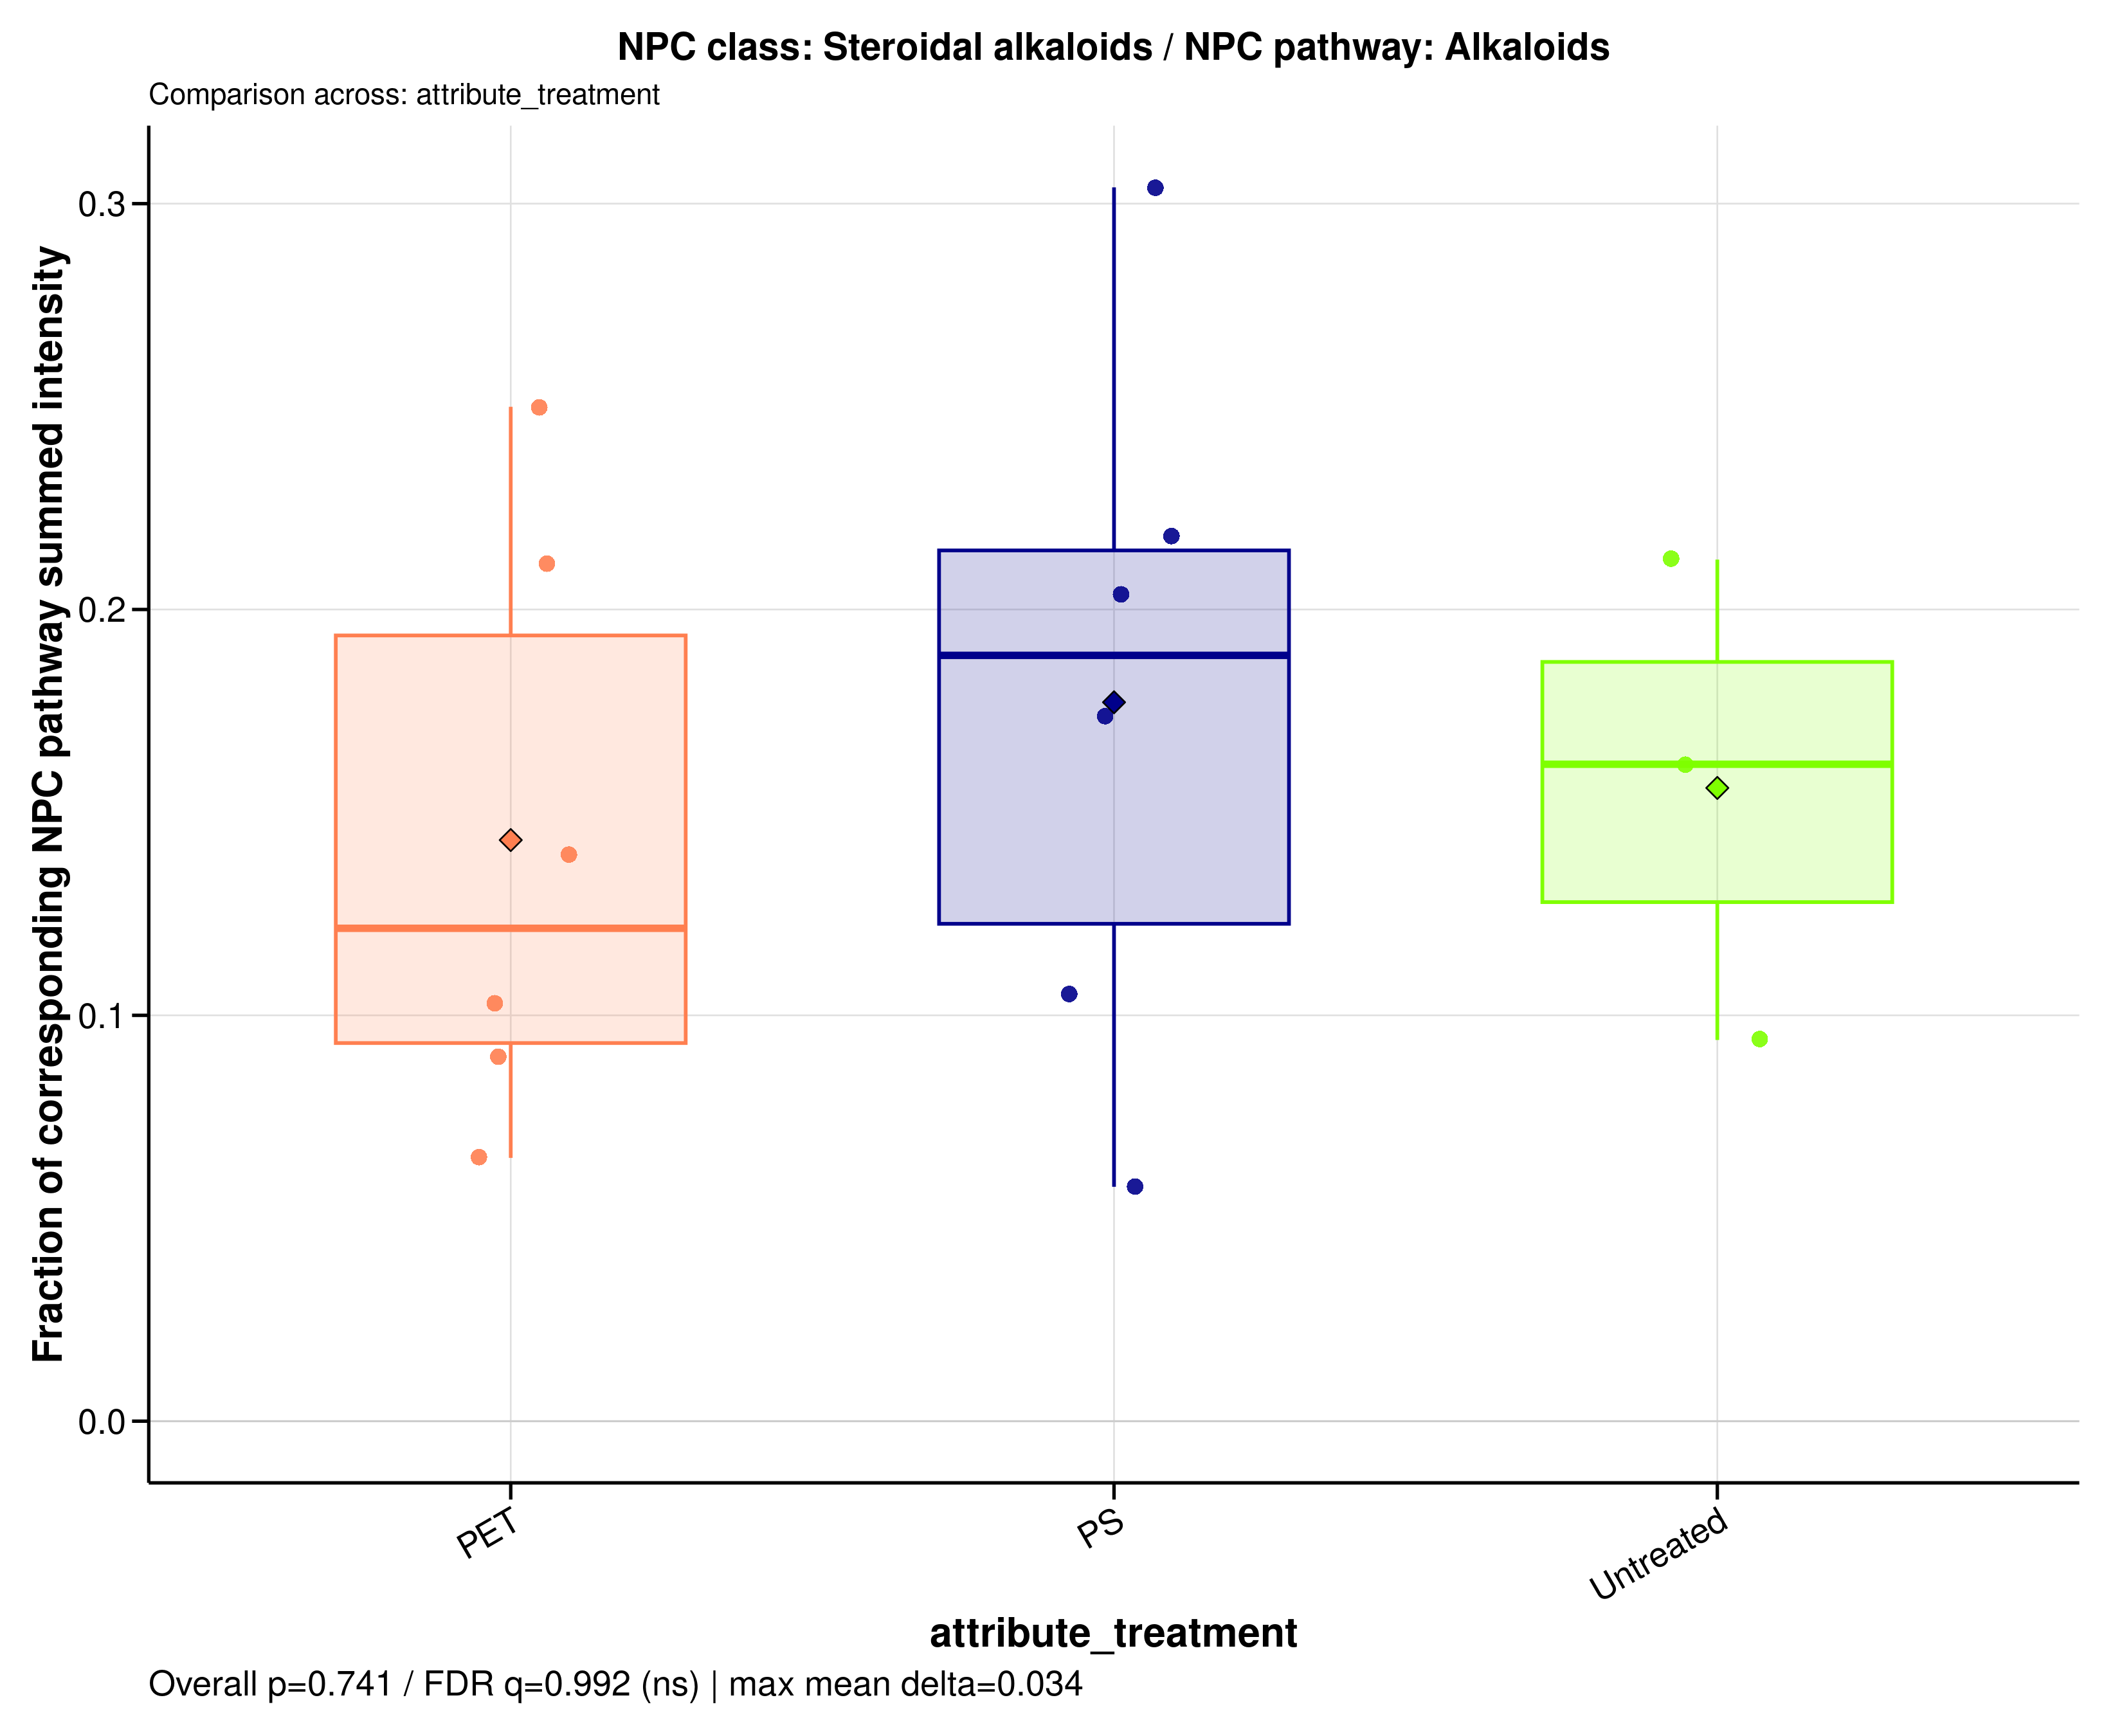

Data behind this chart, as committed beside it:
sample_id	group	data_source	numerator_level	numerator_term	numerator_class	denominator_level	denominator_term	npc_pathway	npc_superclass	npc_class	ratio_label	ratio_plot_label	numerator_n_features	denominator_n_features	numerator_summed_intensity	denominator_summed_intensity	ratio	npc_overall_test	npc_overall_p_value	npc_overall_q_value	npc_overall_significance	npc_max_mean_difference	npc_max_median_difference
MDM_160526_PET05	PET	raw	class	Steroidal alkaloids	Steroidal alkaloids	pathway	Alkaloids	Alkaloids	Pseudoalkaloids (transamidation)	Steroidal alkaloids	NPC class: Steroidal alkaloids / NPC pat…	Steroidal alkaloids	13	93	137673726	550808547	0.2499	kruskal_wallis	0.7408	0.9917	ns	0.03395	0.06725
MDM_160526_PET100	PET	raw	class	Steroidal alkaloids	Steroidal alkaloids	pathway	Alkaloids	Alkaloids	Pseudoalkaloids (transamidation)	Steroidal alkaloids	NPC class: Steroidal alkaloids / NPC pat…	Steroidal alkaloids	13	93	123502624	583831736	0.2115	kruskal_wallis	0.7408	0.9917	ns	0.03395	0.06725
MDM_160526_PS05	PS	raw	class	Steroidal alkaloids	Steroidal alkaloids	pathway	Alkaloids	Alkaloids	Pseudoalkaloids (transamidation)	Steroidal alkaloids	NPC class: Steroidal alkaloids / NPC pat…	Steroidal alkaloids	13	93	139258656	638209892	0.2182	kruskal_wallis	0.7408	0.9917	ns	0.03395	0.06725
MDM_160526_PS100	PS	raw	class	Steroidal alkaloids	Steroidal alkaloids	pathway	Alkaloids	Alkaloids	Pseudoalkaloids (transamidation)	Steroidal alkaloids	NPC class: Steroidal alkaloids / NPC pat…	Steroidal alkaloids	13	93	103925707	597964617	0.1738	kruskal_wallis	0.7408	0.9917	ns	0.03395	0.06725
MDM_160526_untreated	Untreated	raw	class	Steroidal alkaloids	Steroidal alkaloids	pathway	Alkaloids	Alkaloids	Pseudoalkaloids (transamidation)	Steroidal alkaloids	NPC class: Steroidal alkaloids / NPC pat…	Steroidal alkaloids	13	93	149583250	704625528	0.2123	kruskal_wallis	0.7408	0.9917	ns	0.03395	0.06725
MDM_A_190626_PET05	PET	raw	class	Steroidal alkaloids	Steroidal alkaloids	pathway	Alkaloids	Alkaloids	Pseudoalkaloids (transamidation)	Steroidal alkaloids	NPC class: Steroidal alkaloids / NPC pat…	Steroidal alkaloids	13	93	13180357	94290245	0.1398	kruskal_wallis	0.7408	0.9917	ns	0.03395	0.06725
MDM_A_190626_PET100	PET	raw	class	Steroidal alkaloids	Steroidal alkaloids	pathway	Alkaloids	Alkaloids	Pseudoalkaloids (transamidation)	Steroidal alkaloids	NPC class: Steroidal alkaloids / NPC pat…	Steroidal alkaloids	13	93	126668457	1952488677	0.06488	kruskal_wallis	0.7408	0.9917	ns	0.03395	0.06725
MDM_A_190626_PS05	PS	raw	class	Steroidal alkaloids	Steroidal alkaloids	pathway	Alkaloids	Alkaloids	Pseudoalkaloids (transamidation)	Steroidal alkaloids	NPC class: Steroidal alkaloids / NPC pat…	Steroidal alkaloids	13	93	112413409	1946448748	0.05775	kruskal_wallis	0.7408	0.9917	ns	0.03395	0.06725
MDM_A_190626_PS100	PS	raw	class	Steroidal alkaloids	Steroidal alkaloids	pathway	Alkaloids	Alkaloids	Pseudoalkaloids (transamidation)	Steroidal alkaloids	NPC class: Steroidal alkaloids / NPC pat…	Steroidal alkaloids	13	93	122083651	599674083	0.2036	kruskal_wallis	0.7408	0.9917	ns	0.03395	0.06725
MDM_A_190626_untreated	Untreated	raw	class	Steroidal alkaloids	Steroidal alkaloids	pathway	Alkaloids	Alkaloids	Pseudoalkaloids (transamidation)	Steroidal alkaloids	NPC class: Steroidal alkaloids / NPC pat…	Steroidal alkaloids	13	93	144944255	1543184201	0.09393	kruskal_wallis	0.7408	0.9917	ns	0.03395	0.06725
MDM_B_120626_PS05	PS	raw	class	Steroidal alkaloids	Steroidal alkaloids	pathway	Alkaloids	Alkaloids	Pseudoalkaloids (transamidation)	Steroidal alkaloids	NPC class: Steroidal alkaloids / NPC pat…	Steroidal alkaloids	13	93	135440372	1284156567	0.1055	kruskal_wallis	0.7408	0.9917	ns	0.03395	0.06725
MDM_B_190626_PET05	PET	raw	class	Steroidal alkaloids	Steroidal alkaloids	pathway	Alkaloids	Alkaloids	Pseudoalkaloids (transamidation)	Steroidal alkaloids	NPC class: Steroidal alkaloids / NPC pat…	Steroidal alkaloids	13	93	140985090	1568991524	0.08986	kruskal_wallis	0.7408	0.9917	ns	0.03395	0.06725
MDM_B_190626_PET100	PET	raw	class	Steroidal alkaloids	Steroidal alkaloids	pathway	Alkaloids	Alkaloids	Pseudoalkaloids (transamidation)	Steroidal alkaloids	NPC class: Steroidal alkaloids / NPC pat…	Steroidal alkaloids	13	93	139905051	1356937732	0.1031	kruskal_wallis	0.7408	0.9917	ns	0.03395	0.06725
MDM_B_190626_PS100	PS	raw	class	Steroidal alkaloids	Steroidal alkaloids	pathway	Alkaloids	Alkaloids	Pseudoalkaloids (transamidation)	Steroidal alkaloids	NPC class: Steroidal alkaloids / NPC pat…	Steroidal alkaloids	13	93	163736866	538597945	0.304	kruskal_wallis	0.7408	0.9917	ns	0.03395	0.06725
MDM_B_190626_untreated	Untreated	raw	class	Steroidal alkaloids	Steroidal alkaloids	pathway	Alkaloids	Alkaloids	Pseudoalkaloids (transamidation)	Steroidal alkaloids	NPC class: Steroidal alkaloids / NPC pat…	Steroidal alkaloids	13	93	141059307	871464306	0.1619	kruskal_wallis	0.7408	0.9917	ns	0.03395	0.06725
